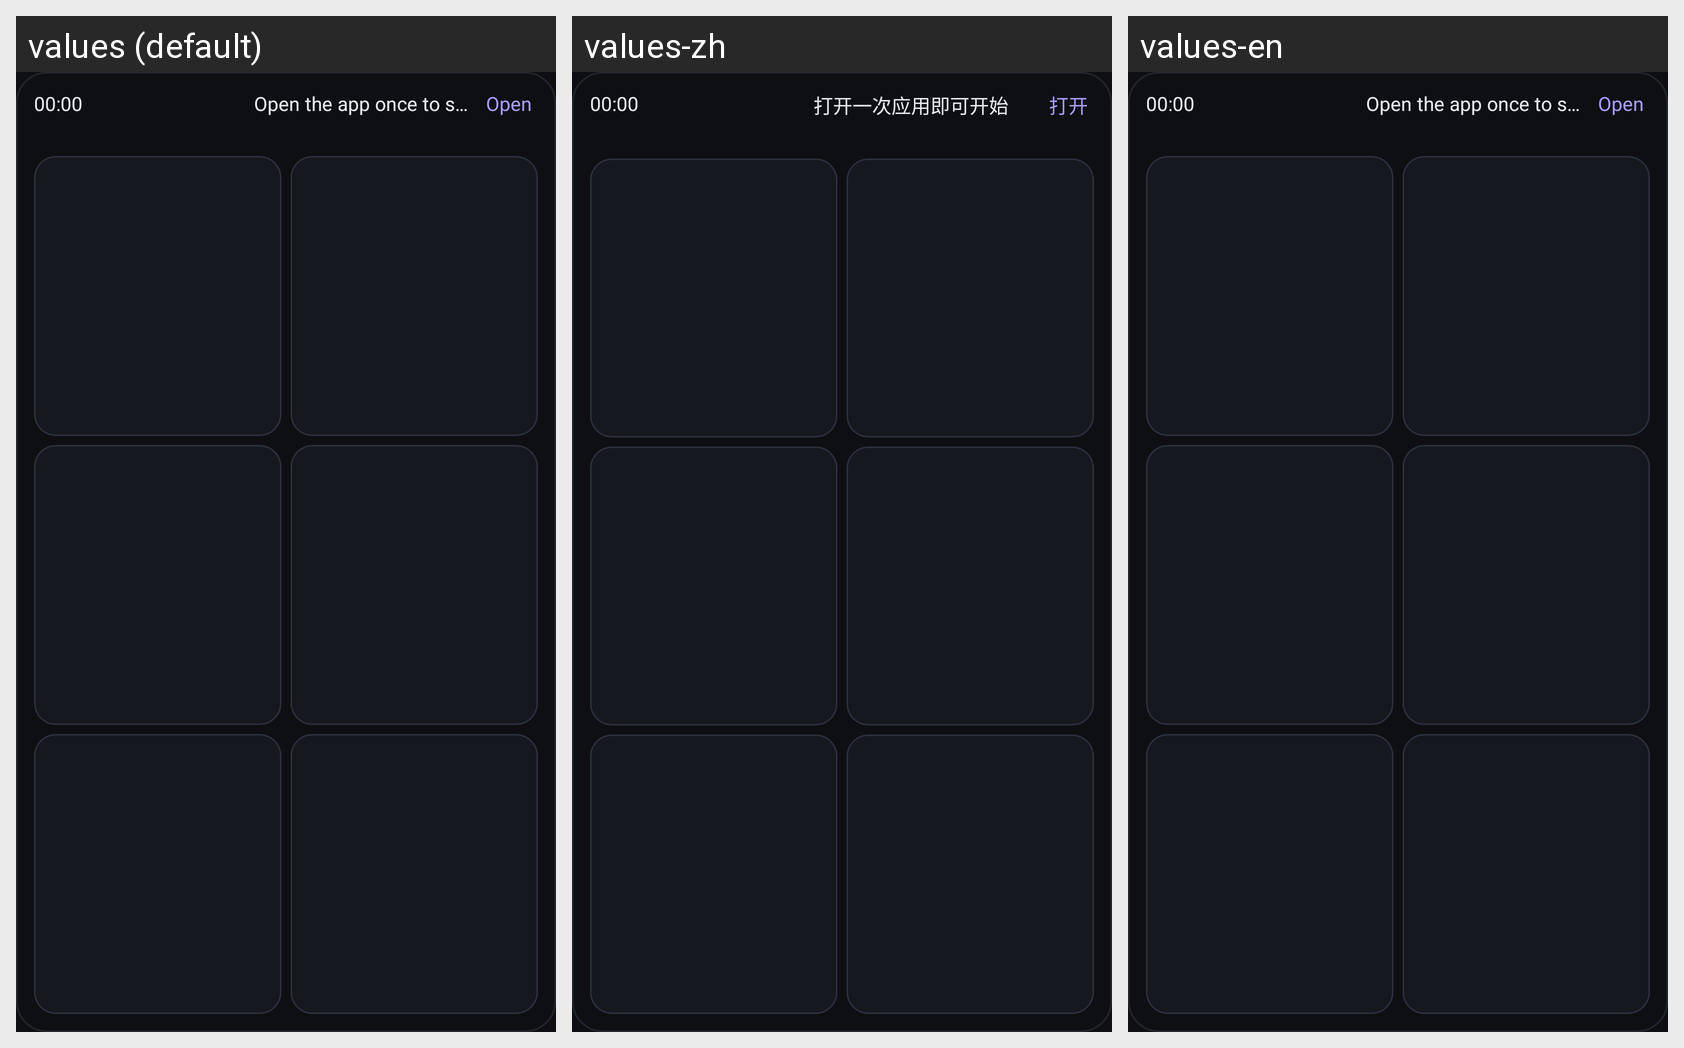

The same Android screen rendered under several of its app's locales, left to right. List the strings drawn on it with the default value and each locale's translation.
Android screen res/layout/widget.xml rendered under 3 locales, left to right: values (default), values-zh, values-en. Device: Nexus 5 (rendered at 1080×1920; each locale shown at half size, 540×960, under a caption strip naming it); theme Theme.TimeLogger.
Strings drawn on this screen, with the default value and each locale's value (text and hints the layout hard-codes, and strings that could not be matched under every locale, appear in the picture but are not listed):

status_no_mirror
  values: Open the app once to start
  values-zh: 打开一次应用即可开始
  values-en: Open the app once to start

notif_open
  values: Open
  values-zh: 打开
  values-en: Open
